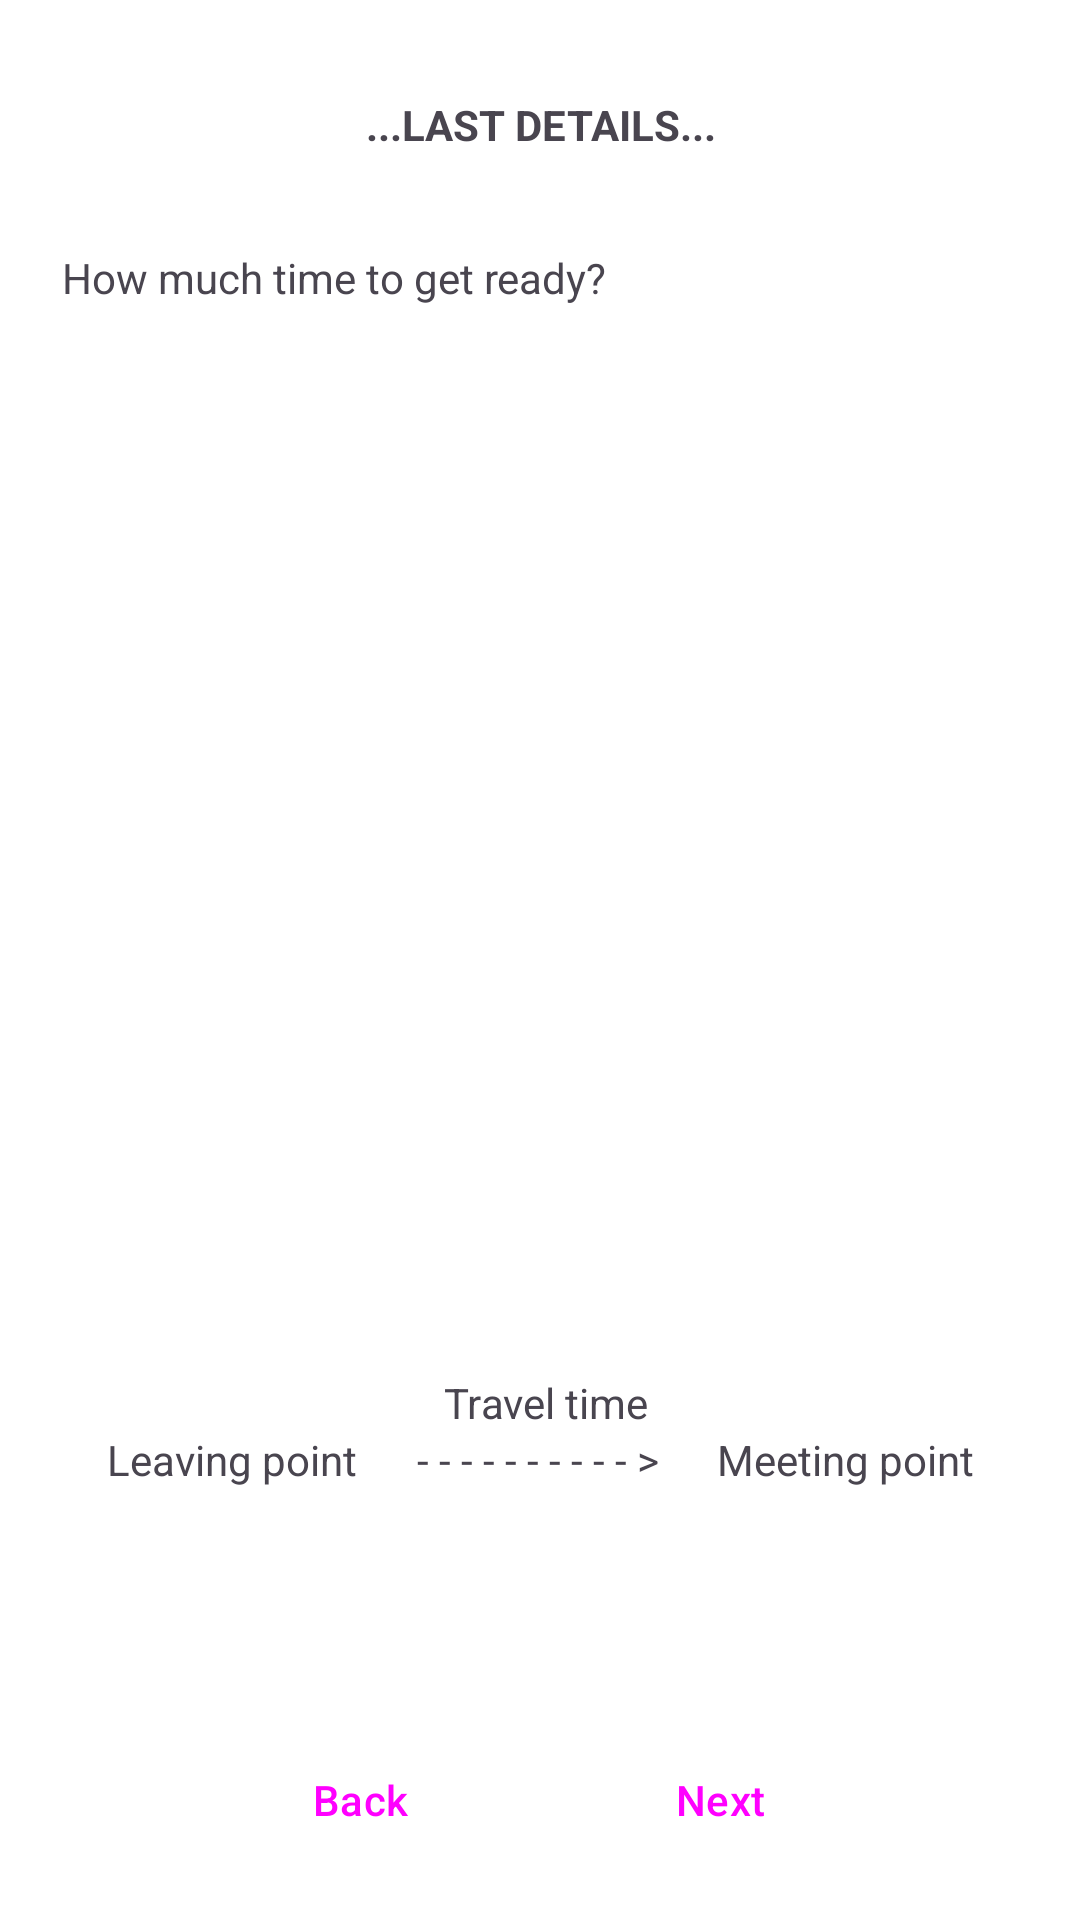

Reconstruct the res/layout file that produces this screen, plus the resources it refers to.
<!-- AndroidManifest.xml: application theme Theme.AppNotBeLate -->
<!-- res/layout/fragment_get_ready.xml -->
<?xml version="1.0" encoding="utf-8"?>
<androidx.constraintlayout.widget.ConstraintLayout xmlns:android="http://schemas.android.com/apk/res/android"
    xmlns:app="http://schemas.android.com/apk/res-auto"
    xmlns:tools="http://schemas.android.com/tools"
    android:layout_width="match_parent"
    android:layout_height="match_parent"
    tools:context=".newEventSetting.GetReadyFragment">

    <TextView
        android:id="@+id/textView4"
        android:textStyle="bold"
        android:layout_width="320dp"
        android:layout_height="wrap_content"
        android:layout_marginTop="32dp"
        android:gravity="center"
        android:text="...LAST DETAILS..."
        app:layout_constraintEnd_toEndOf="parent"
        app:layout_constraintHorizontal_bias="0.5"
        app:layout_constraintStart_toStartOf="parent"
        app:layout_constraintTop_toTopOf="parent" />

    <TextView
        android:id="@+id/textView5"
        android:layout_width="wrap_content"
        android:layout_height="wrap_content"
        android:layout_marginStart="46dp"
        android:layout_marginTop="32dp"
        android:layout_marginEnd="183dp"
        android:text="How much time to get ready?"
        app:layout_constraintEnd_toEndOf="parent"
        app:layout_constraintStart_toStartOf="parent"
        app:layout_constraintTop_toBottomOf="@+id/textView4" />

    <FrameLayout
        android:id="@+id/firstReadyTime"
        android:layout_width="330dp"
        android:layout_height="75dp"
        app:layout_constraintStart_toStartOf="@+id/textView5"
        app:layout_constraintTop_toBottomOf="@+id/textView5" />


    <TextView
        android:id="@+id/tv_areYouSure"
        android:layout_width="336dp"
        android:layout_height="109dp"
        android:layout_marginTop="32dp"
        android:text="Sure? Let's consider some minutes to find the keys, to choose the shoes.."
        android:visibility="invisible"
        app:layout_constraintStart_toStartOf="@+id/firstReadyTime"
        app:layout_constraintTop_toBottomOf="@+id/firstReadyTime" />


    <FrameLayout
        android:id="@+id/secondReadyTime"
        android:layout_width="330dp"
        android:layout_height="75dp"
        app:layout_constraintStart_toStartOf="@+id/tv_areYouSure"
        app:layout_constraintTop_toBottomOf="@+id/tv_areYouSure" />


    <TextView
        android:id="@+id/tv_leavingPoint"
        android:layout_width="120dp"
        android:layout_height="wrap_content"
        android:layout_marginEnd="2dp"
        android:text="Leaving point"
        android:textAlignment="center"
        app:layout_constraintBottom_toBottomOf="@+id/textView12"
        app:layout_constraintEnd_toStartOf="@+id/textView12" />

    <TextView
        android:id="@+id/tv_meetingPoint"
        android:layout_width="120dp"
        android:layout_height="wrap_content"
        android:layout_marginStart="2dp"
        android:text="Meeting point"
        android:textAlignment="center"
        app:layout_constraintBottom_toBottomOf="@+id/textView12"
        app:layout_constraintStart_toEndOf="@+id/textView12" />

    <TextView
        android:id="@+id/textView12"
        android:layout_width="wrap_content"
        android:layout_height="wrap_content"
        android:layout_marginBottom="80dp"
        android:text="- - - - - - - - - - >"
        app:layout_constraintBottom_toTopOf="@+id/back"
        app:layout_constraintEnd_toEndOf="parent"
        app:layout_constraintHorizontal_bias="0.498"
        app:layout_constraintStart_toStartOf="parent" />


    <TextView
        android:id="@+id/tv_isTomorrow"
        android:layout_width="wrap_content"
        android:layout_height="wrap_content"
        android:text="Tomorrow"
        android:textColor="@color/light_red"
        android:visibility="invisible"
        app:layout_constraintEnd_toEndOf="parent"
        app:layout_constraintHorizontal_bias="0.507"
        app:layout_constraintStart_toStartOf="parent"
        app:layout_constraintTop_toBottomOf="@+id/textView12" />

    <TextView
        android:id="@+id/tv_travelTime"
        android:layout_width="wrap_content"
        android:layout_height="wrap_content"
        android:text="Travel time"
        app:layout_constraintBottom_toTopOf="@+id/textView12"
        app:layout_constraintEnd_toEndOf="@+id/textView12"
        app:layout_constraintHorizontal_bias="0.727"
        app:layout_constraintStart_toStartOf="@+id/textView12" />

    <TextView
        android:id="@+id/tv_message"
        android:layout_width="287dp"
        android:layout_height="29dp"
        android:layout_marginTop="8dp"
        android:textColor="@color/light_red"
        android:textColorHint="#000000"
        app:layout_constraintEnd_toEndOf="@+id/tv_isTomorrow"
        app:layout_constraintHorizontal_bias="0.493"
        app:layout_constraintStart_toStartOf="@+id/tv_isTomorrow"
        app:layout_constraintTop_toBottomOf="@+id/tv_isTomorrow" />

    <Button
        android:id="@+id/next"
        style="@style/CustomMaterialButton"

        android:layout_width="wrap_content"
        android:layout_height="wrap_content"
        android:layout_marginEnd="60dp"
        android:layout_marginBottom="16dp"
        android:text="Next"
        app:layout_constraintBottom_toBottomOf="parent"
        app:layout_constraintEnd_toEndOf="parent" />

    <Button
        android:id="@+id/back"
        style="@style/CustomMaterialButton"

        android:layout_width="wrap_content"
        android:layout_height="wrap_content"
        android:layout_marginStart="60dp"
        android:layout_marginBottom="16dp"
        android:text="Back"
        app:layout_constraintBottom_toBottomOf="parent"
        app:layout_constraintStart_toStartOf="parent" />
</androidx.constraintlayout.widget.ConstraintLayout>
<!-- resources referenced by this layout -->
<resources>
  <color name="light_red">#CF463C</color>
  <style name="CustomMaterialButton" parent="Widget.Material3.Button">
          <item name="backgroundTint">@color/lightBlue</item>
          <item name="layout_constraintWidth">120dp</item>
          
      </style>
  <style name="Theme.AppNotBeLate" parent="Base.Theme.AppNotBeLate" />
  <color name="lightBlue">#F34F7B8F</color>
  <style name="Base.Theme.AppNotBeLate" parent="Theme.Material3.DayNight.NoActionBar">
          
          <item name="colorPrimary">@color/black_opacity_70</item>
          <item name="buttonCompat">@color/lightBlue</item>
          <item name="android:windowBackground">@drawable/background_phshp3</item>
          <item name="buttonStyle">@style/CustomMaterialButton</item>
  
      </style>
  <color name="black_opacity_70">#B3000000</color>
</resources>
